The GitHub repository spiderz31/AI2FinalProject contains a labelled image folder "AI2FinalProject" with 2 categories: bird, no bird. Examples follow, each with its label.

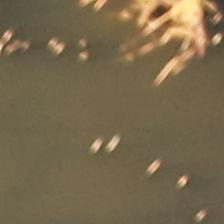
Label: bird

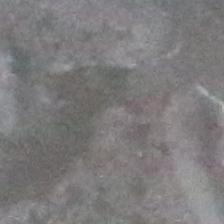
Label: no bird

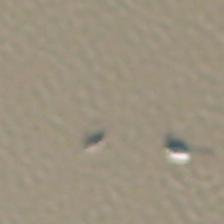
Label: bird

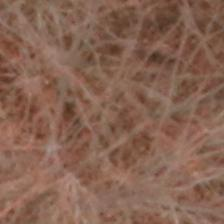
Label: no bird

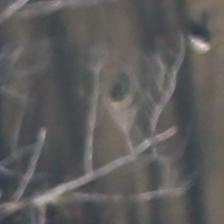
Label: bird

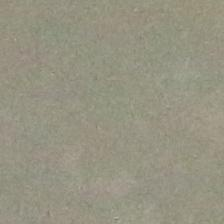
Label: no bird
